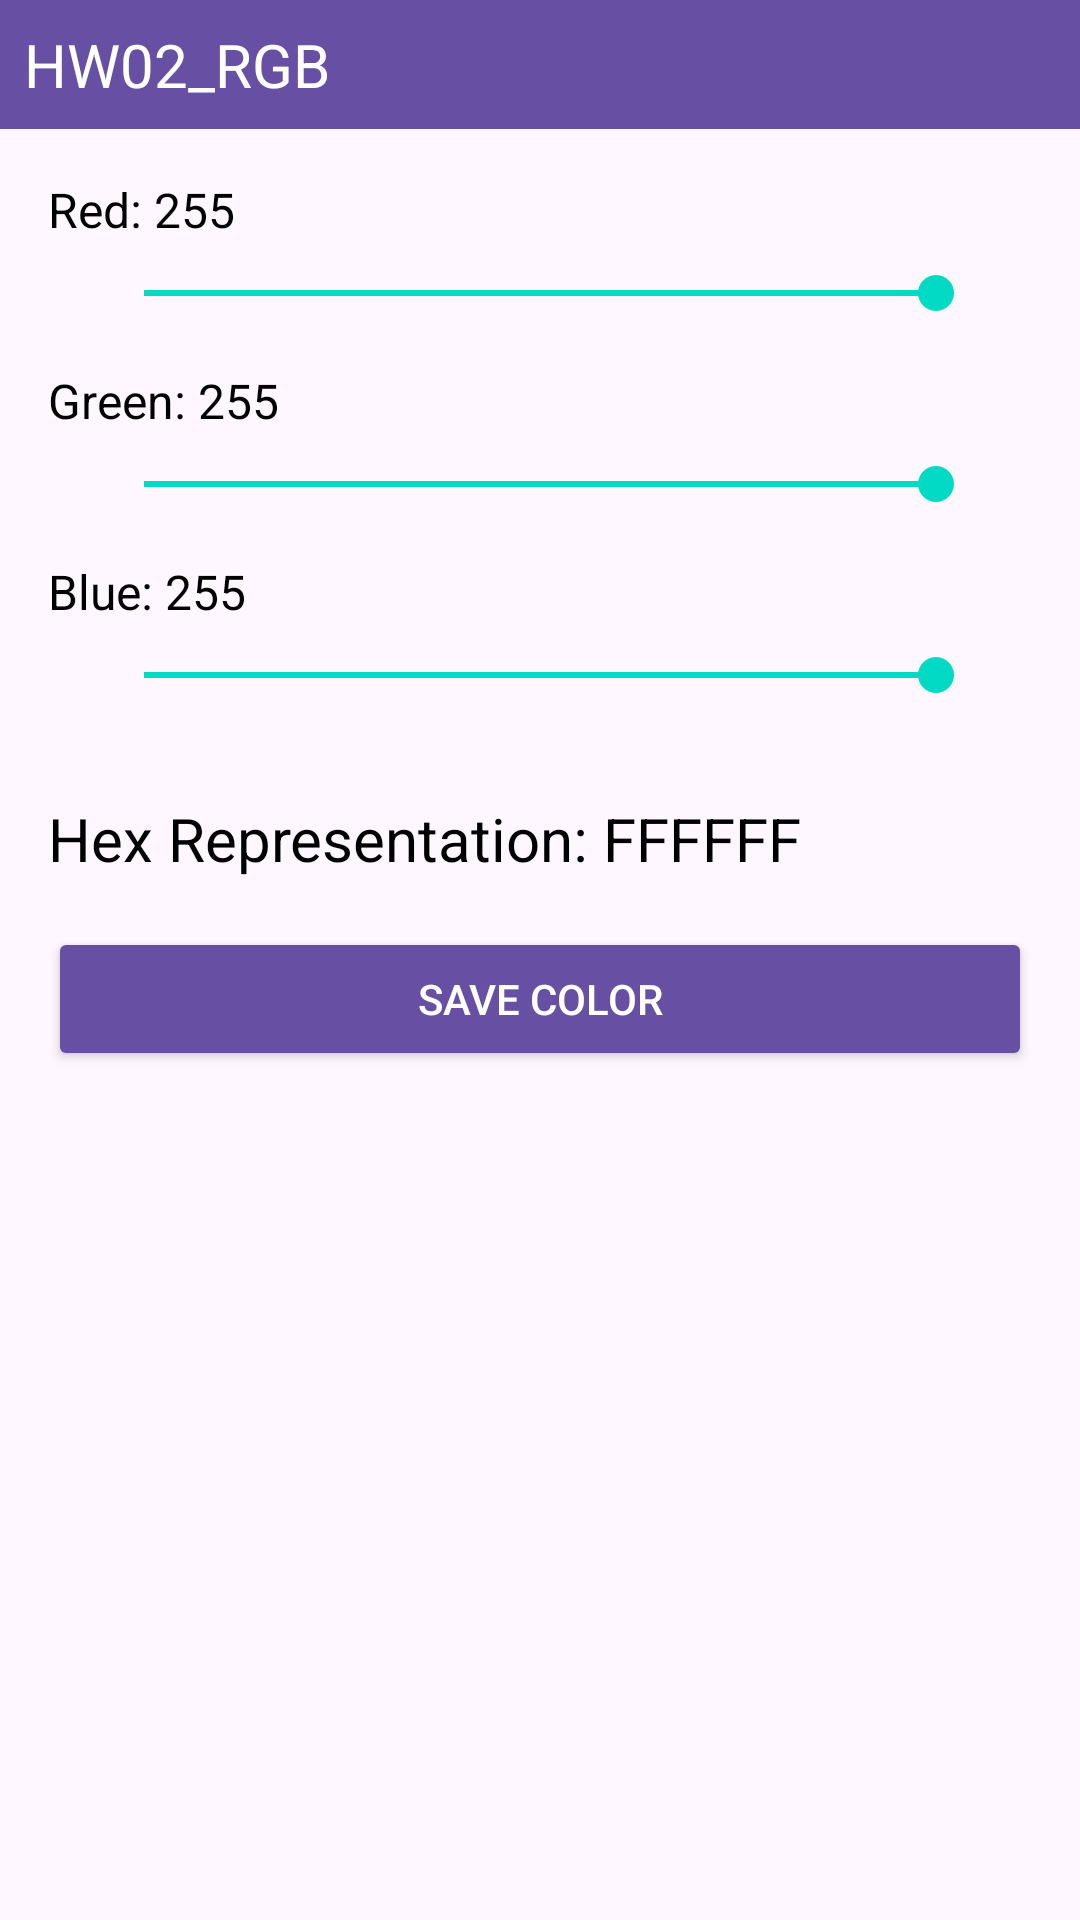

Here is an Android app screen rendered from its layout file. Give the layout XML and the strings, colors and styles it references.
<!-- AndroidManifest.xml: application theme Theme.CIS183_Homework02_ColorsRGB -->
<!-- res/layout/activity_main.xml -->
<?xml version="1.0" encoding="utf-8"?>
<androidx.constraintlayout.widget.ConstraintLayout xmlns:android="http://schemas.android.com/apk/res/android"
    xmlns:app="http://schemas.android.com/apk/res-auto"
    xmlns:tools="http://schemas.android.com/tools"
    android:id="@+id/main"
    android:layout_width="match_parent"
    android:layout_height="match_parent"
    tools:context=".MainActivity">

    <TextView
        android:id="@+id/tv_v_title"
        android:layout_width="0dp"
        android:layout_height="wrap_content"
        android:background="?attr/colorPrimary"
        android:paddingLeft="8dp"
        android:paddingTop="8dp"
        android:paddingBottom="8dp"
        android:text="HW02_RGB"
        android:textAlignment="textStart"
        android:textColor="@color/white"
        android:textSize="20sp"
        app:layout_constraintEnd_toEndOf="parent"
        app:layout_constraintStart_toStartOf="parent"
        app:layout_constraintTop_toTopOf="parent" />

    <TextView
        android:id="@+id/tv_v_red"
        android:layout_width="wrap_content"
        android:layout_height="wrap_content"
        android:layout_marginStart="16dp"
        android:layout_marginTop="16dp"
        android:text="Red: 255"
        android:textColor="@color/black"
        android:textSize="16sp"
        app:layout_constraintStart_toStartOf="parent"
        app:layout_constraintTop_toBottomOf="@+id/tv_v_title" />

    <SeekBar
        android:id="@+id/sb_v_red"
        android:layout_width="0dp"
        android:layout_height="wrap_content"
        android:layout_marginStart="32dp"
        android:layout_marginTop="8dp"
        android:layout_marginEnd="32dp"
        android:max="255"
        android:progress="255"
        android:progressTint="@color/design_default_color_secondary"
        android:thumbTint="@color/design_default_color_secondary"
        app:layout_constraintEnd_toEndOf="parent"
        app:layout_constraintStart_toStartOf="parent"
        app:layout_constraintTop_toBottomOf="@+id/tv_v_red" />

    <TextView
        android:id="@+id/tv_v_green"
        android:layout_width="wrap_content"
        android:layout_height="wrap_content"
        android:layout_marginStart="16dp"
        android:layout_marginTop="16dp"
        android:text="Green: 255"
        android:textColor="@color/black"
        android:textSize="16sp"
        app:layout_constraintStart_toStartOf="parent"
        app:layout_constraintTop_toBottomOf="@+id/sb_v_red" />

    <SeekBar
        android:id="@+id/sb_v_green"
        android:layout_width="0dp"
        android:layout_height="wrap_content"
        android:layout_marginStart="32dp"
        android:layout_marginTop="8dp"
        android:layout_marginEnd="32dp"
        android:max="255"
        android:progress="255"
        android:progressTint="@color/design_default_color_secondary"
        android:thumbTint="@color/design_default_color_secondary"
        app:layout_constraintEnd_toEndOf="parent"
        app:layout_constraintStart_toStartOf="parent"
        app:layout_constraintTop_toBottomOf="@+id/tv_v_green" />

    <TextView
        android:id="@+id/tv_v_blue"
        android:layout_width="wrap_content"
        android:layout_height="wrap_content"
        android:layout_marginStart="16dp"
        android:layout_marginTop="16dp"
        android:text="Blue: 255"
        android:textColor="@color/black"
        android:textSize="16sp"
        app:layout_constraintStart_toStartOf="parent"
        app:layout_constraintTop_toBottomOf="@+id/sb_v_green" />

    <SeekBar
        android:id="@+id/sb_v_blue"
        android:layout_width="0dp"
        android:layout_height="wrap_content"
        android:layout_marginStart="32dp"
        android:layout_marginTop="8dp"
        android:layout_marginEnd="32dp"
        android:max="255"
        android:progress="255"
        android:progressTint="@color/design_default_color_secondary"
        android:thumbTint="@color/design_default_color_secondary"
        app:layout_constraintEnd_toEndOf="parent"
        app:layout_constraintStart_toStartOf="parent"
        app:layout_constraintTop_toBottomOf="@+id/tv_v_blue" />

    <TextView
        android:id="@+id/tv_v_hex"
        android:layout_width="wrap_content"
        android:layout_height="wrap_content"
        android:layout_marginStart="16dp"
        android:layout_marginTop="32dp"
        android:text="Hex Representation: FFFFFF"
        android:textColor="@color/black"
        android:textSize="20sp"
        app:layout_constraintStart_toStartOf="parent"
        app:layout_constraintTop_toBottomOf="@+id/sb_v_blue" />

    <Button
        android:id="@+id/btn_v_save"
        android:layout_width="0dp"
        android:layout_height="wrap_content"
        android:layout_marginStart="16dp"
        android:layout_marginTop="16dp"
        android:layout_marginEnd="16dp"
        android:backgroundTint="?attr/colorPrimary"
        android:text="SAVE COLOR"
        android:textColor="@color/white"
        app:layout_constraintEnd_toEndOf="parent"
        app:layout_constraintStart_toStartOf="parent"
        app:layout_constraintTop_toBottomOf="@+id/tv_v_hex" />

    <ListView
        android:id="@+id/lv_v_colors"
        android:layout_width="0dp"
        android:layout_height="0dp"
        android:layout_marginStart="8dp"
        android:layout_marginTop="8dp"
        android:layout_marginEnd="8dp"
        android:layout_marginBottom="8dp"
        app:layout_constraintBottom_toBottomOf="parent"
        app:layout_constraintEnd_toEndOf="parent"
        app:layout_constraintStart_toStartOf="parent"
        app:layout_constraintTop_toBottomOf="@+id/btn_v_save" />

</androidx.constraintlayout.widget.ConstraintLayout>
<!-- resources referenced by this layout -->
<resources>
  <style name="Theme.CIS183_Homework02_ColorsRGB" parent="Base.Theme.CIS183_Homework02_ColorsRGB" />
  <style name="Base.Theme.CIS183_Homework02_ColorsRGB" parent="Theme.Material3.DayNight.NoActionBar">
          
          
      </style>
  <!-- not gathered from this repository: default colours our renderer supplied (Android Studio template values) -->
  <color name="black">#FF000000</color>
  <color name="white">#FFFFFFFF</color>
</resources>
